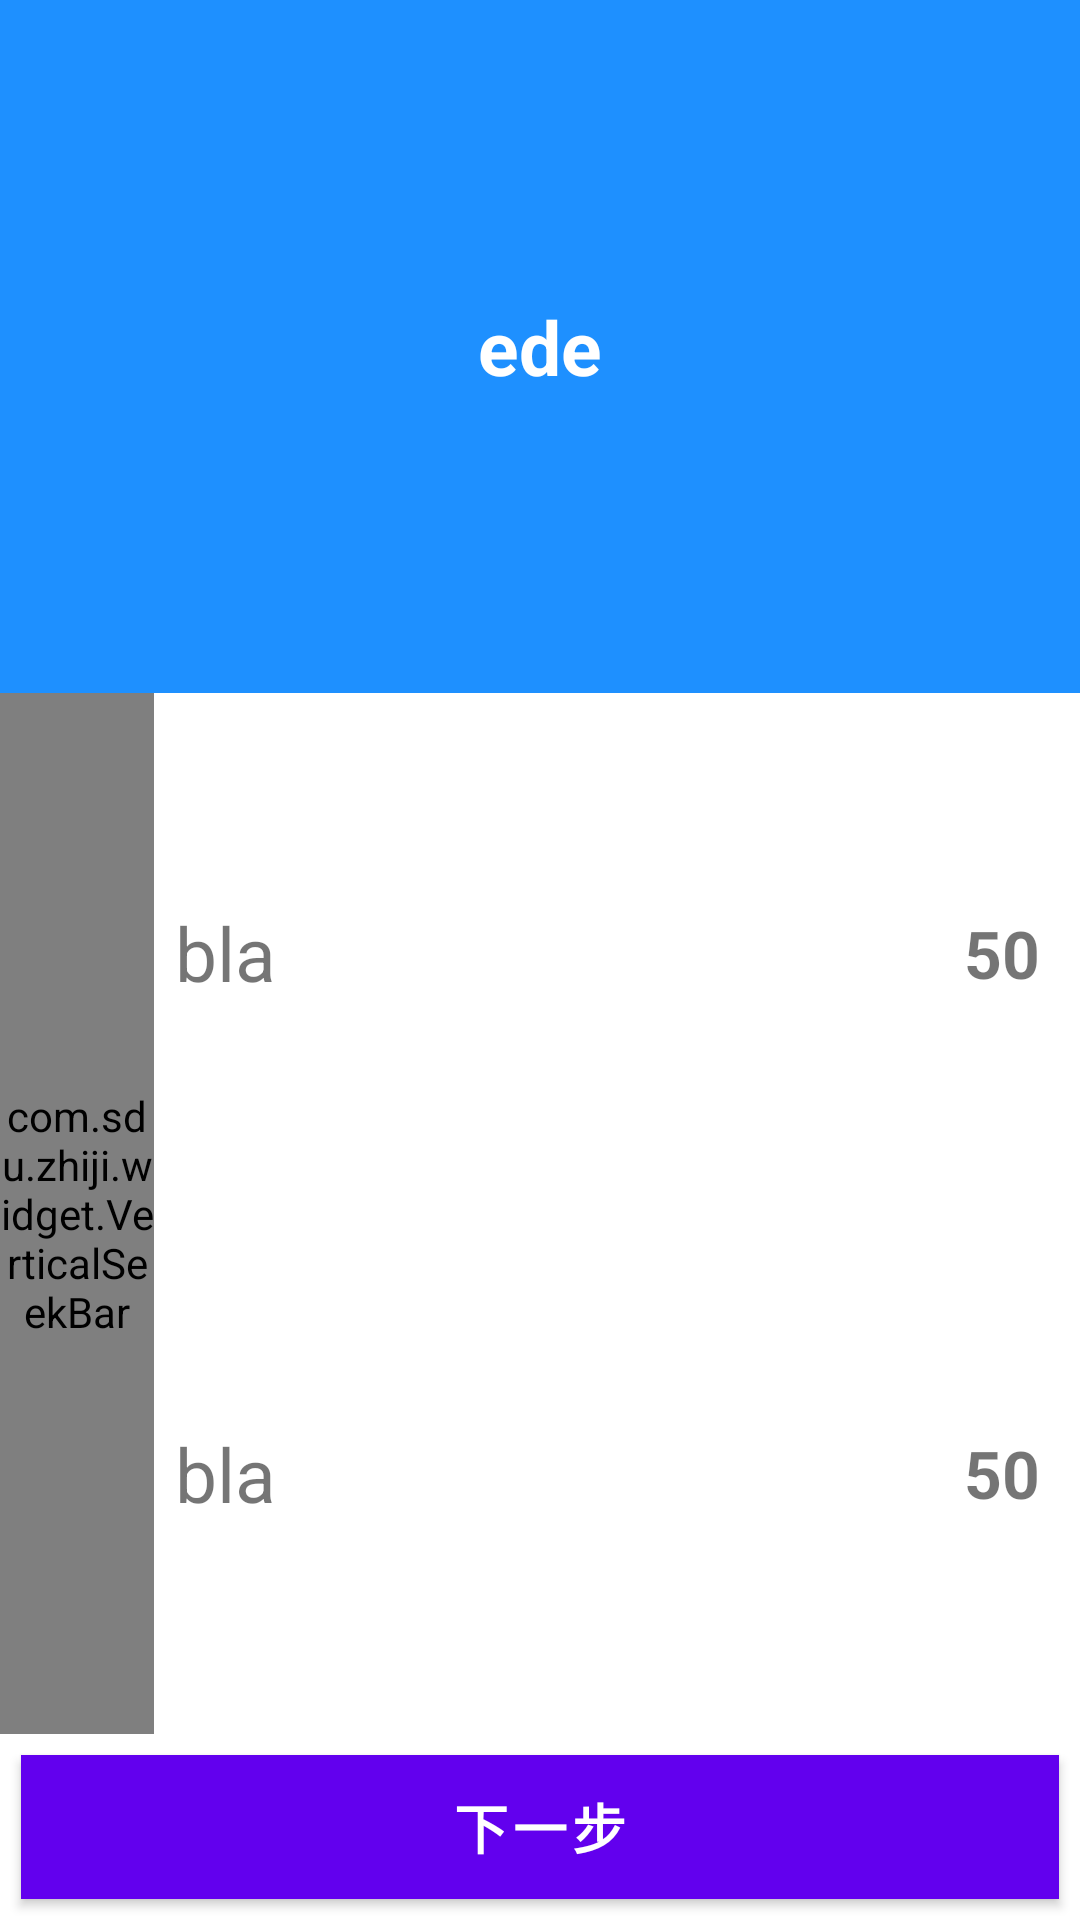

This screen was rendered from an Android layout file. Write that file and the resources it references.
<!-- AndroidManifest.xml: application theme Theme.Zhiji -->
<!-- res/layout/mbti_activity_test_question.xml -->
<?xml version="1.0" encoding="utf-8"?>
<LinearLayout xmlns:android="http://schemas.android.com/apk/res/android"
    xmlns:app="http://schemas.android.com/apk/res-auto"
    xmlns:tools="http://schemas.android.com/tools"
    android:orientation="vertical"
    android:layout_width="match_parent"
    android:layout_height="match_parent"
    tools:context="com.sdu.zhiji.MBTI.mbti_TestQuestionActivity">

    <FrameLayout
        android:layout_weight="2"
        android:layout_width="match_parent"
        android:layout_height="0dp">
        <ImageView
            android:src="@color/colorPrimaryDark"
            android:layout_width="match_parent"
            android:layout_height="match_parent" />
        <TextView
            android:id="@+id/test_q"
            android:text="ede"
            android:textSize="@dimen/text_h1"
            android:textStyle="bold"
            android:textColor="#fff"
            android:gravity="center"
            android:layout_margin="@dimen/marg_s"
            android:layout_width="match_parent"
            android:layout_height="match_parent" />
    </FrameLayout>

    <LinearLayout
        android:layout_width="match_parent"
        android:layout_height="0dp"
        android:layout_weight="3"
        android:orientation="horizontal">


        <LinearLayout
            android:layout_weight="1"
            android:layout_width="0dp"
            android:layout_height="match_parent"
            android:orientation="vertical">

            <com.sdu.zhiji.widget.VerticalSeekBar
                android:id="@+id/test_answer_bar"
                android:layout_width="wrap_content"
                android:layout_height="0dp"
                android:layout_gravity="center"
                android:layout_weight="1"
                android:max="100"
                android:progress="50"
                android:thumb="@android:drawable/presence_online"
                tools:ignore="MissingClass" />

        </LinearLayout>

        <LinearLayout
            android:orientation="vertical"
            android:layout_weight="5"
            android:layout_width="0dp"
            android:layout_height="match_parent">

            <TextView
                android:id="@+id/test_a1"
                android:text="bla"
                android:textSize="@dimen/text_h1"
                android:gravity="center_vertical"
                android:layout_margin="@dimen/marg_s"
                android:layout_weight="1"
                android:layout_width="match_parent"
                android:layout_height="0dp" />
            <TextView
                android:id="@+id/test_a2"
                android:text="bla"
                android:textSize="@dimen/text_h1"
                android:gravity="center_vertical"
                android:layout_margin="@dimen/marg_s"
                android:layout_weight="1"
                android:layout_width="match_parent"
                android:layout_height="0dp" />

        </LinearLayout>

        <LinearLayout
            android:orientation="vertical"
            android:layout_weight="1"
            android:layout_width="0dp"
            android:layout_height="match_parent">


            <TextView
                android:id="@+id/test_a1_position"
                android:layout_weight="1"
                android:layout_width="wrap_content"
                android:layout_height="0dp"
                android:gravity="center"
                android:layout_gravity="center"
                android:text="50"
                android:textSize="@dimen/text_h2"
                android:textStyle="bold" />

            <TextView
                android:id="@+id/test_a2_position"
                android:layout_weight="1"
                android:layout_width="wrap_content"
                android:layout_height="0dp"
                android:gravity="center"
                android:layout_gravity="center"
                android:text="50"
                android:textSize="@dimen/text_h2"
                android:textStyle="bold" />

        </LinearLayout>

    </LinearLayout>

    <Button
        android:id="@+id/test_next"
        android:text="@string/test_next"
        android:textSize="@dimen/text_h3"
        android:textStyle="bold"
        android:textColor="#fff"
        android:background="@color/colorPrimaryDark"
        android:layout_margin="@dimen/marg_s"
        android:layout_width="match_parent"
        android:layout_height="wrap_content" />

</LinearLayout>
<!-- resources referenced by this layout -->
<resources>
  <color name="colorPrimaryDark">#1E90FF</color>
  <dimen name="marg_s">7dp</dimen>
  <dimen name="text_h1">25dp</dimen>
  <dimen name="text_h2">22dp</dimen>
  <dimen name="text_h3">18dp</dimen>
  <string name="test_next">下一步</string>
  <style name="Theme.Zhiji" parent="Theme.MaterialComponents.Light.DarkActionBar">
          
          <item name="colorPrimary">@color/purple_500</item>
          <item name="colorPrimaryVariant">@color/purple_700</item>
          <item name="colorOnPrimary">@color/white</item>
          
          <item name="colorSecondary">@color/teal_200</item>
          <item name="colorSecondaryVariant">@color/teal_700</item>
          <item name="colorOnSecondary">@color/black</item>
          
          <item name="android:statusBarColor" tools:targetApi="l">?attr/colorPrimaryVariant</item>
          
      </style>
  <color name="purple_500">#FF6200EE</color>
  <color name="purple_700">#FF3700B3</color>
  <color name="white">#FFFFFFFF</color>
  <color name="teal_200">#FF03DAC5</color>
  <color name="teal_700">#FF018786</color>
  <color name="black">#FF000000</color>
</resources>
